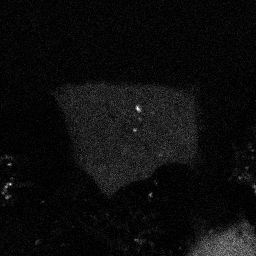

The file beside this chart, header and first rows:
0, 1, 2, 2, 0, 2, 2, 1, 3, 3, 1, 1, 1, 1, 4, 2, 0, 2, 0, 2, 2, 3, 0, 2
1, 0, 0, 0, 0, 2, 1, 0, 3, 2, 3, 1, 0, 3, 0, 4, 3, 3, 1, 4, 4, 3, 1, 0
3, 1, 0, 3, 2, 1, 1, 0, 2, 1, 3, 1, 3, 3, 0, 0, 0, 2, 1, 3, 1, 0, 2, 2
1, 1, 3, 1, 1, 3, 0, 2, 0, 1, 1, 1, 2, 1, 2, 0, 1, 0, 3, 1, 2, 0, 1, 3
1, 1, 2, 0, 1, 1, 2, 1, 3, 2, 2, 1, 0, 0, 0, 4, 1, 0, 1, 1, 1, 2, 0, 0
1, 1, 2, 0, 2, 1, 0, 1, 2, 2, 1, 1, 5, 1, 0, 1, 2, 3, 1, 0, 1, 2, 0, 1
2, 1, 0, 3, 3, 1, 1, 1, 2, 1, 1, 2, 1, 2, 0, 1, 2, 0, 1, 1, 1, 0, 1, 1
0, 3, 1, 2, 2, 2, 2, 0, 2, 3, 0, 2, 2, 2, 2, 0, 0, 0, 1, 1, 3, 1, 3, 1
0, 1, 0, 0, 1, 1, 1, 1, 3, 4, 0, 0, 1, 2, 0, 0, 4, 0, 3, 1, 3, 3, 0, 0
2, 0, 0, 1, 1, 2, 0, 1, 1, 1, 0, 3, 1, 0, 2, 3, 0, 2, 2, 2, 0, 2, 2, 2
1, 2, 2, 4, 0, 3, 1, 1, 0, 1, 2, 2, 2, 0, 0, 0, 1, 2, 4, 1, 0, 1, 3, 0
2, 1, 1, 0, 3, 4, 2, 1, 0, 1, 3, 1, 2, 2, 1, 0, 0, 0, 1, 0, 0, 0, 0, 1
1, 1, 2, 1, 1, 0, 1, 2, 3, 1, 1, 3, 1, 0, 0, 1, 1, 1, 2, 2, 4, 2, 2, 1
1, 3, 3, 0, 2, 2, 2, 5, 1, 0, 1, 1, 3, 0, 1, 0, 0, 2, 0, 0, 0, 1, 3, 1
4, 1, 2, 1, 3, 2, 1, 1, 0, 2, 1, 0, 1, 0, 0, 2, 1, 0, 2, 0, 1, 0, 0, 0
0, 2, 2, 0, 2, 3, 1, 1, 1, 1, 1, 0, 0, 5, 1, 1, 1, 5, 5, 2, 3, 0, 2, 0
0, 0, 2, 1, 0, 2, 0, 1, 1, 1, 0, 1, 1, 1, 1, 1, 1, 1, 1, 3, 0, 1, 0, 3
1, 1, 0, 0, 2, 2, 0, 0, 1, 3, 1, 2, 2, 1, 1, 4, 0, 2, 1, 3, 1, 0, 3, 2
1, 1, 1, 0, 2, 1, 3, 1, 1, 2, 0, 2, 2, 1, 1, 2, 2, 2, 4, 4, 3, 4, 1, 1
5, 1, 1, 1, 1, 0, 0, 0, 2, 1, 2, 2, 1, 0, 0, 3, 2, 1, 2, 1, 1, 1, 1, 2
2, 3, 1, 0, 5, 0, 1, 0, 0, 0, 0, 2, 2, 0, 1, 2, 1, 1, 3, 0, 1, 1, 2, 2
1, 3, 3, 1, 0, 2, 1, 3, 1, 2, 1, 0, 0, 2, 5, 1, 0, 3, 4, 0, 2, 0, 0, 3
1, 0, 1, 0, 1, 1, 0, 4, 0, 1, 3, 1, 0, 1, 0, 0, 3, 1, 1, 3, 0, 3, 1, 3
0, 0, 0, 3, 1, 1, 1, 4, 3, 1, 2, 1, 2, 0, 0, 1, 2, 2, 2, 2, 1, 1, 1, 0
2, 1, 0, 1, 1, 2, 1, 5, 0, 1, 0, 1, 0, 3, 1, 0, 2, 1, 4, 1, 1, 1, 2, 0
1, 1, 2, 3, 2, 2, 1, 0, 2, 1, 3, 4, 0, 3, 2, 2, 1, 0, 1, 2, 1, 3, 1, 4
0, 0, 3, 3, 2, 0, 0, 0, 1, 3, 1, 0, 3, 1, 1, 2, 0, 2, 2, 2, 1, 1, 2, 3
0, 0, 2, 0, 2, 4, 0, 0, 0, 0, 1, 3, 1, 1, 3, 0, 1, 1, 1, 1, 0, 0, 1, 1
1, 1, 3, 1, 3, 1, 1, 1, 0, 0, 3, 0, 1, 1, 1, 1, 1, 3, 1, 0, 3, 0, 3, 2
1, 1, 2, 3, 1, 2, 1, 0, 1, 0, 2, 2, 0, 3, 3, 1, 2, 3, 0, 0, 0, 4, 4, 3
1, 0, 1, 0, 2, 1, 0, 5, 0, 2, 1, 3, 1, 1, 2, 2, 1, 1, 0, 0, 1, 2, 4, 1
2, 1, 0, 0, 0, 3, 0, 0, 1, 0, 0, 0, 4, 1, 0, 1, 2, 2, 2, 1, 1, 1, 1, 1
2, 1, 0, 2, 0, 2, 1, 0, 4, 0, 1, 3, 5, 0, 1, 1, 0, 1, 2, 0, 1, 2, 0, 0
3, 1, 1, 1, 1, 0, 0, 1, 3, 0, 0, 3, 0, 0, 0, 0, 0, 0, 3, 3, 1, 1, 0, 0
2, 1, 1, 2, 0, 3, 3, 2, 0, 1, 5, 2, 2, 1, 1, 1, 1, 0, 0, 0, 1, 1, 0, 0
2, 0, 2, 2, 1, 1, 1, 1, 2, 3, 1, 0, 2, 1, 1, 1, 1, 1, 1, 0, 2, 2, 0, 1
1, 2, 1, 2, 0, 1, 3, 2, 2, 2, 2, 2, 1, 1, 2, 0, 2, 2, 1, 1, 2, 2, 1, 2
1, 2, 0, 1, 0, 2, 0, 3, 0, 0, 2, 2, 2, 2, 0, 0, 2, 0, 2, 2, 0, 2, 0, 3
1, 1, 0, 2, 2, 1, 1, 0, 0, 1, 2, 1, 2, 3, 3, 0, 1, 1, 0, 0, 0, 3, 2, 0
1, 1, 0, 3, 7, 2, 3, 2, 0, 2, 3, 1, 0, 1, 0, 0, 0, 1, 1, 0, 1, 1, 0, 0
2, 1, 2, 1, 1, 3, 2, 2, 1, 2, 2, 2, 3, 0, 2, 1, 3, 1, 1, 0, 1, 2, 0, 0
2, 2, 2, 1, 1, 2, 1, 1, 3, 0, 1, 2, 2, 1, 1, 1, 1, 1, 0, 3, 2, 1, 2, 1
2, 2, 1, 3, 1, 3, 1, 2, 2, 1, 1, 1, 2, 0, 1, 2, 3, 0, 1, 0, 1, 1, 3, 1
1, 0, 2, 2, 2, 0, 0, 1, 1, 1, 3, 0, 0, 1, 0, 5, 4, 1, 0, 4, 0, 1, 3, 0
0, 2, 0, 1, 3, 1, 2, 1, 1, 1, 0, 2, 1, 3, 3, 0, 3, 1, 3, 1, 0, 0, 1, 0
1, 1, 1, 1, 3, 1, 0, 1, 1, 0, 0, 1, 1, 1, 2, 1, 2, 0, 2, 1, 0, 2, 3, 1
3, 4, 0, 0, 0, 3, 4, 2, 1, 1, 0, 1, 2, 1, 1, 1, 2, 3, 1, 3, 1, 2, 2, 1
1, 1, 0, 0, 2, 1, 0, 0, 2, 2, 0, 1, 1, 1, 2, 1, 2, 1, 4, 1, 1, 1, 0, 0
1, 1, 2, 0, 0, 0, 1, 1, 1, 3, 2, 2, 1, 2, 0, 2, 0, 1, 2, 2, 0, 2, 2, 0
2, 3, 0, 1, 4, 0, 1, 1, 2, 1, 3, 2, 1, 0, 1, 1, 1, 0, 0, 2, 0, 4, 1, 2
2, 0, 0, 2, 1, 1, 2, 1, 5, 2, 1, 2, 1, 0, 3, 1, 1, 0, 2, 3, 0, 1, 2, 1
0, 0, 0, 0, 1, 0, 1, 0, 1, 1, 1, 2, 2, 3, 0, 1, 3, 2, 1, 0, 0, 3, 1, 0
0, 1, 1, 1, 0, 1, 0, 0, 2, 2, 1, 3, 2, 0, 0, 0, 1, 1, 1, 2, 0, 1, 1, 0
0, 3, 3, 3, 0, 2, 2, 1, 0, 2, 0, 3, 2, 4, 4, 0, 1, 1, 1, 1, 0, 0, 0, 2
0, 2, 1, 3, 2, 1, 2, 3, 1, 1, 2, 0, 3, 1, 1, 1, 1, 1, 0, 1, 2, 0, 3, 5
1, 0, 1, 2, 5, 3, 4, 1, 3, 0, 1, 3, 1, 1, 0, 1, 0, 3, 0, 3, 0, 0, 0, 1
1, 1, 1, 0, 1, 0, 3, 0, 2, 0, 3, 2, 6, 0, 1, 2, 3, 2, 2, 0, 3, 3, 2, 1
2, 4, 0, 1, 0, 0, 1, 1, 2, 1, 1, 1, 1, 3, 1, 1, 2, 3, 1, 2, 1, 1, 0, 2
1, 1, 1, 1, 1, 2, 3, 3, 2, 1, 1, 0, 0, 2, 2, 5, 0, 1, 2, 1, 1, 1, 0, 0
1, 0, 1, 0, 0, 0, 1, 0, 2, 1, 1, 4, 2, 0, 2, 3, 2, 1, 0, 0, 2, 0, 3, 1
0, 1, 3, 1, 1, 1, 3, 1, 0, 0, 2, 1, 1, 2, 1, 0, 0, 0, 1, 2, 2, 2, 1, 3
... 195 more rows
